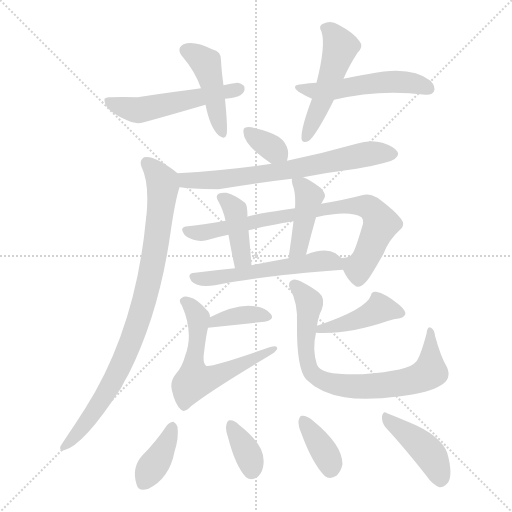
t = 0.00 s
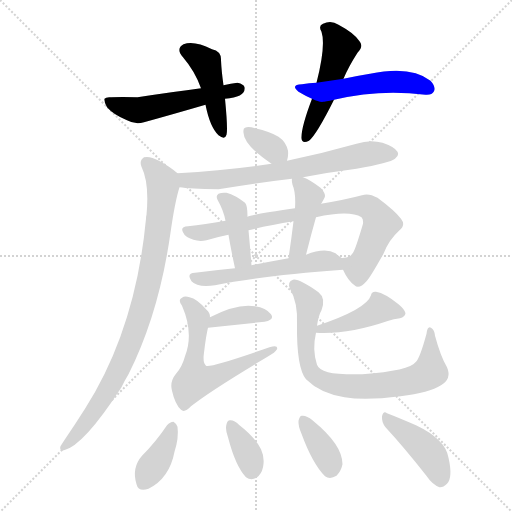
t = 2.54 s
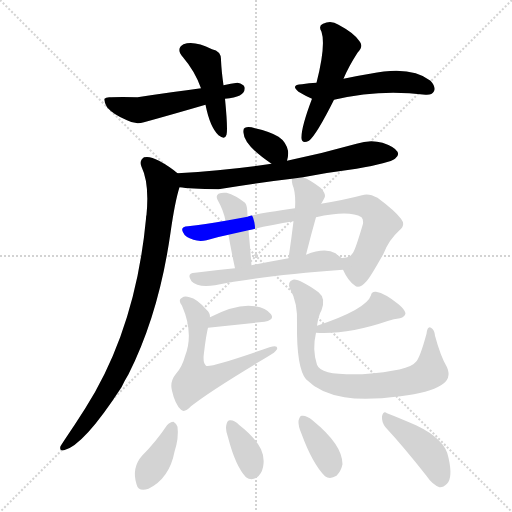
t = 5.08 s
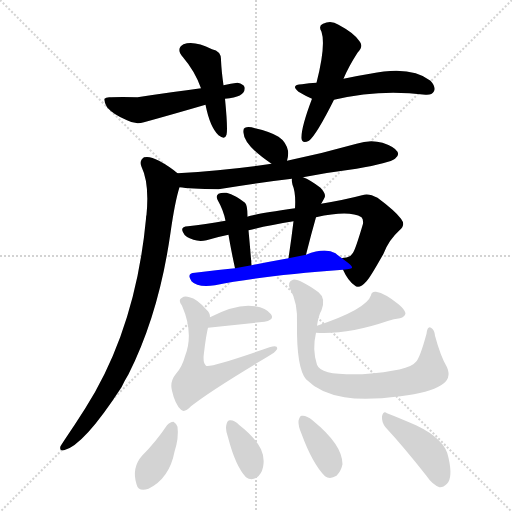
t = 7.62 s
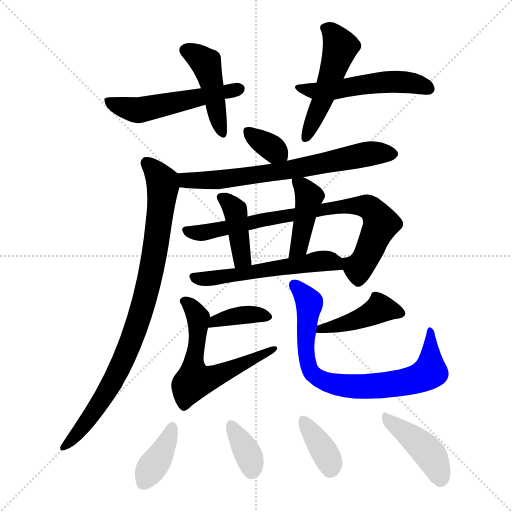
t = 10.17 s
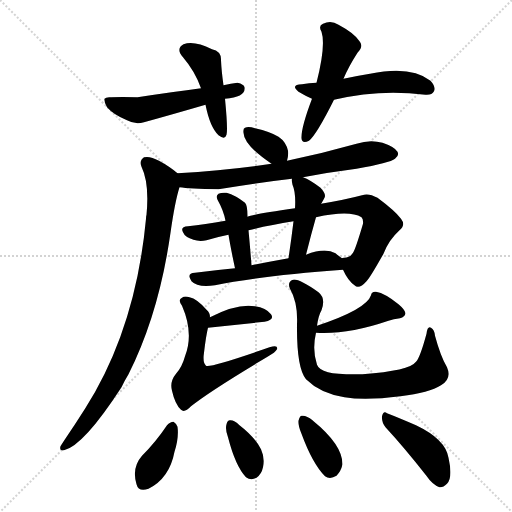
t = 12.71 s

The animated SVG that drew these frames (rendered in a browser with its animation timeline set to each time). Animation: 19 CSS @keyframes rules; one cycle of 12.71 s.

<svg version="1.1" viewBox="0 0 1024 1024" xmlns="http://www.w3.org/2000/svg">
  <g stroke="lightgray" stroke-dasharray="1,1" stroke-width="1" transform="scale(4, 4)">
    <line x1="0" y1="0" x2="256" y2="256"></line>
    <line x1="256" y1="0" x2="0" y2="256"></line>
    <line x1="128" y1="0" x2="128" y2="256"></line>
    <line x1="0" y1="128" x2="256" y2="128"></line>
  </g>
<g transform="scale(1, -1) translate(0, -900)">
   <style type="text/css">
    @keyframes keyframes0 {
      from {
       stroke: blue;
       stroke-dashoffset: 447;
       stroke-width: 128;
       }
       59% {
       animation-timing-function: step-end;
       stroke: blue;
       stroke-dashoffset: 0;
       stroke-width: 128;
       }
       to {
       stroke: black;
       stroke-width: 1024;
       }
       }
       #make-me-a-hanzi-animation-0 {
         animation: keyframes0 0.613770s both;
         animation-delay: 0.000000s;
         animation-timing-function: linear;
       }
    @keyframes keyframes1 {
      from {
       stroke: blue;
       stroke-dashoffset: 526;
       stroke-width: 128;
       }
       63% {
       animation-timing-function: step-end;
       stroke: blue;
       stroke-dashoffset: 0;
       stroke-width: 128;
       }
       to {
       stroke: black;
       stroke-width: 1024;
       }
       }
       #make-me-a-hanzi-animation-1 {
         animation: keyframes1 0.678060s both;
         animation-delay: 0.613770s;
         animation-timing-function: linear;
       }
    @keyframes keyframes2 {
      from {
       stroke: blue;
       stroke-dashoffset: 498;
       stroke-width: 128;
       }
       62% {
       animation-timing-function: step-end;
       stroke: blue;
       stroke-dashoffset: 0;
       stroke-width: 128;
       }
       to {
       stroke: black;
       stroke-width: 1024;
       }
       }
       #make-me-a-hanzi-animation-2 {
         animation: keyframes2 0.655273s both;
         animation-delay: 1.291829s;
         animation-timing-function: linear;
       }
    @keyframes keyframes3 {
      from {
       stroke: blue;
       stroke-dashoffset: 519;
       stroke-width: 128;
       }
       63% {
       animation-timing-function: step-end;
       stroke: blue;
       stroke-dashoffset: 0;
       stroke-width: 128;
       }
       to {
       stroke: black;
       stroke-width: 1024;
       }
       }
       #make-me-a-hanzi-animation-3 {
         animation: keyframes3 0.672363s both;
         animation-delay: 1.947103s;
         animation-timing-function: linear;
       }
    @keyframes keyframes4 {
      from {
       stroke: blue;
       stroke-dashoffset: 343;
       stroke-width: 128;
       }
       53% {
       animation-timing-function: step-end;
       stroke: blue;
       stroke-dashoffset: 0;
       stroke-width: 128;
       }
       to {
       stroke: black;
       stroke-width: 1024;
       }
       }
       #make-me-a-hanzi-animation-4 {
         animation: keyframes4 0.529134s both;
         animation-delay: 2.619466s;
         animation-timing-function: linear;
       }
    @keyframes keyframes5 {
      from {
       stroke: blue;
       stroke-dashoffset: 684;
       stroke-width: 128;
       }
       69% {
       animation-timing-function: step-end;
       stroke: blue;
       stroke-dashoffset: 0;
       stroke-width: 128;
       }
       to {
       stroke: black;
       stroke-width: 1024;
       }
       }
       #make-me-a-hanzi-animation-5 {
         animation: keyframes5 0.806641s both;
         animation-delay: 3.148600s;
         animation-timing-function: linear;
       }
    @keyframes keyframes6 {
      from {
       stroke: blue;
       stroke-dashoffset: 881;
       stroke-width: 128;
       }
       74% {
       animation-timing-function: step-end;
       stroke: blue;
       stroke-dashoffset: 0;
       stroke-width: 128;
       }
       to {
       stroke: black;
       stroke-width: 1024;
       }
       }
       #make-me-a-hanzi-animation-6 {
         animation: keyframes6 0.966960s both;
         animation-delay: 3.955241s;
         animation-timing-function: linear;
       }
    @keyframes keyframes7 {
      from {
       stroke: blue;
       stroke-dashoffset: 795;
       stroke-width: 128;
       }
       72% {
       animation-timing-function: step-end;
       stroke: blue;
       stroke-dashoffset: 0;
       stroke-width: 128;
       }
       to {
       stroke: black;
       stroke-width: 1024;
       }
       }
       #make-me-a-hanzi-animation-7 {
         animation: keyframes7 0.896973s both;
         animation-delay: 4.922201s;
         animation-timing-function: linear;
       }
    @keyframes keyframes8 {
      from {
       stroke: blue;
       stroke-dashoffset: 406;
       stroke-width: 128;
       }
       57% {
       animation-timing-function: step-end;
       stroke: blue;
       stroke-dashoffset: 0;
       stroke-width: 128;
       }
       to {
       stroke: black;
       stroke-width: 1024;
       }
       }
       #make-me-a-hanzi-animation-8 {
         animation: keyframes8 0.580404s both;
         animation-delay: 5.819173s;
         animation-timing-function: linear;
       }
    @keyframes keyframes9 {
      from {
       stroke: blue;
       stroke-dashoffset: 421;
       stroke-width: 128;
       }
       58% {
       animation-timing-function: step-end;
       stroke: blue;
       stroke-dashoffset: 0;
       stroke-width: 128;
       }
       to {
       stroke: black;
       stroke-width: 1024;
       }
       }
       #make-me-a-hanzi-animation-9 {
         animation: keyframes9 0.592611s both;
         animation-delay: 6.399577s;
         animation-timing-function: linear;
       }
    @keyframes keyframes10 {
      from {
       stroke: blue;
       stroke-dashoffset: 552;
       stroke-width: 128;
       }
       64% {
       animation-timing-function: step-end;
       stroke: blue;
       stroke-dashoffset: 0;
       stroke-width: 128;
       }
       to {
       stroke: black;
       stroke-width: 1024;
       }
       }
       #make-me-a-hanzi-animation-10 {
         animation: keyframes10 0.699219s both;
         animation-delay: 6.992188s;
         animation-timing-function: linear;
       }
    @keyframes keyframes11 {
      from {
       stroke: blue;
       stroke-dashoffset: 373;
       stroke-width: 128;
       }
       55% {
       animation-timing-function: step-end;
       stroke: blue;
       stroke-dashoffset: 0;
       stroke-width: 128;
       }
       to {
       stroke: black;
       stroke-width: 1024;
       }
       }
       #make-me-a-hanzi-animation-11 {
         animation: keyframes11 0.553548s both;
         animation-delay: 7.691406s;
         animation-timing-function: linear;
       }
    @keyframes keyframes12 {
      from {
       stroke: blue;
       stroke-dashoffset: 605;
       stroke-width: 128;
       }
       66% {
       animation-timing-function: step-end;
       stroke: blue;
       stroke-dashoffset: 0;
       stroke-width: 128;
       }
       to {
       stroke: black;
       stroke-width: 1024;
       }
       }
       #make-me-a-hanzi-animation-12 {
         animation: keyframes12 0.742350s both;
         animation-delay: 8.244954s;
         animation-timing-function: linear;
       }
    @keyframes keyframes13 {
      from {
       stroke: blue;
       stroke-dashoffset: 429;
       stroke-width: 128;
       }
       58% {
       animation-timing-function: step-end;
       stroke: blue;
       stroke-dashoffset: 0;
       stroke-width: 128;
       }
       to {
       stroke: black;
       stroke-width: 1024;
       }
       }
       #make-me-a-hanzi-animation-13 {
         animation: keyframes13 0.599121s both;
         animation-delay: 8.987305s;
         animation-timing-function: linear;
       }
    @keyframes keyframes14 {
      from {
       stroke: blue;
       stroke-dashoffset: 772;
       stroke-width: 128;
       }
       72% {
       animation-timing-function: step-end;
       stroke: blue;
       stroke-dashoffset: 0;
       stroke-width: 128;
       }
       to {
       stroke: black;
       stroke-width: 1024;
       }
       }
       #make-me-a-hanzi-animation-14 {
         animation: keyframes14 0.878255s both;
         animation-delay: 9.586426s;
         animation-timing-function: linear;
       }
    @keyframes keyframes15 {
      from {
       stroke: blue;
       stroke-dashoffset: 382;
       stroke-width: 128;
       }
       55% {
       animation-timing-function: step-end;
       stroke: blue;
       stroke-dashoffset: 0;
       stroke-width: 128;
       }
       to {
       stroke: black;
       stroke-width: 1024;
       }
       }
       #make-me-a-hanzi-animation-15 {
         animation: keyframes15 0.560872s both;
         animation-delay: 10.464681s;
         animation-timing-function: linear;
       }
    @keyframes keyframes16 {
      from {
       stroke: blue;
       stroke-dashoffset: 354;
       stroke-width: 128;
       }
       54% {
       animation-timing-function: step-end;
       stroke: blue;
       stroke-dashoffset: 0;
       stroke-width: 128;
       }
       to {
       stroke: black;
       stroke-width: 1024;
       }
       }
       #make-me-a-hanzi-animation-16 {
         animation: keyframes16 0.538086s both;
         animation-delay: 11.025553s;
         animation-timing-function: linear;
       }
    @keyframes keyframes17 {
      from {
       stroke: blue;
       stroke-dashoffset: 366;
       stroke-width: 128;
       }
       54% {
       animation-timing-function: step-end;
       stroke: blue;
       stroke-dashoffset: 0;
       stroke-width: 128;
       }
       to {
       stroke: black;
       stroke-width: 1024;
       }
       }
       #make-me-a-hanzi-animation-17 {
         animation: keyframes17 0.547852s both;
         animation-delay: 11.563639s;
         animation-timing-function: linear;
       }
    @keyframes keyframes18 {
      from {
       stroke: blue;
       stroke-dashoffset: 424;
       stroke-width: 128;
       }
       58% {
       animation-timing-function: step-end;
       stroke: blue;
       stroke-dashoffset: 0;
       stroke-width: 128;
       }
       to {
       stroke: black;
       stroke-width: 1024;
       }
       }
       #make-me-a-hanzi-animation-18 {
         animation: keyframes18 0.595052s both;
         animation-delay: 12.111491s;
         animation-timing-function: linear;
       }
</style>
<path d="M 447.0 729.5 Q 443.0 757.5 442.0 779.5 Q 443.0 797.5 424.0 801.5 Q 388.0 819.5 367.0 811.5 Q 351.0 802.5 366.0 785.5 Q 390.0 757.5 402.0 723.5 L 411.0 690.5 Q 420.0 645.5 437.0 629.5 Q 450.0 619.5 453.0 630.5 Q 456.0 640.5 450.0 702.5 L 447.0 729.5 Z" fill="lightgray"></path> 
<path d="M 450.0 702.5 Q 492.0 705.5 489.0 725.5 Q 488.0 731.5 475.0 734.5 Q 462.0 733.5 447.0 729.5 L 402.0 723.5 Q 347.0 716.5 275.0 705.5 Q 241.0 706.5 222.0 705.5 Q 212.0 706.5 209.0 702.5 Q 208.0 695.5 214.0 685.5 Q 227.0 670.5 254.0 659.5 Q 270.0 650.5 288.0 655.5 Q 346.0 671.5 411.0 690.5 L 450.0 702.5 Z" fill="lightgray"></path> 
<path d="M 687.0 742.5 Q 697.0 766.5 715.0 794.5 Q 728.0 807.5 719.0 817.5 Q 709.0 833.5 677.0 850.5 Q 662.0 860.5 646.0 852.5 Q 636.0 848.5 643.0 836.5 Q 652.0 809.5 633.0 734.5 L 624.0 702.5 Q 602.0 644.5 603.0 623.5 Q 604.0 611.5 618.0 618.5 Q 633.0 630.5 668.0 700.5 L 687.0 742.5 Z" fill="lightgray"></path> 
<path d="M 668.0 700.5 Q 759.0 722.5 851.0 710.5 Q 864.0 709.5 868.0 717.5 Q 872.0 726.5 861.0 738.5 Q 822.0 769.5 740.0 752.5 Q 715.0 748.5 687.0 742.5 L 633.0 734.5 Q 618.0 734.5 604.0 731.5 Q 580.0 730.5 597.0 716.5 Q 612.0 707.5 624.0 702.5 C 642.0 694.5 642.0 694.5 668.0 700.5 Z" fill="lightgray"></path> 
<path d="M 574.0 578.5 Q 577.0 587.5 576.0 598.5 Q 572.0 616.5 557.0 626.5 Q 541.0 636.5 510.0 643.5 Q 497.0 647.5 490.0 644.5 Q 486.0 643.5 487.0 634.5 Q 488.0 609.5 543.0 572.5 C 568.0 555.5 568.0 555.5 574.0 578.5 Z" fill="lightgray"></path> 
<path d="M 606.0 545.5 Q 658.0 555.5 713.0 562.5 Q 780.0 574.5 790.0 582.5 Q 799.0 588.5 795.0 596.5 Q 789.0 606.5 765.0 614.5 Q 740.0 621.5 713.0 612.5 Q 646.0 593.5 574.0 578.5 L 543.0 572.5 Q 455.0 559.5 355.0 553.5 C 325.0 551.5 329.0 528.5 359.0 525.5 Q 378.0 522.5 437.0 521.5 Q 507.0 533.5 584.0 542.5 L 606.0 545.5 Z" fill="lightgray"></path> 
<path d="M 355.0 553.5 Q 340.0 566.5 318.0 578.5 Q 300.0 588.5 288.0 585.5 Q 278.0 578.5 283.0 566.5 Q 299.0 533.5 293.0 470.5 Q 292.0 467.5 292.0 462.5 Q 271.0 240.5 170.0 82.5 Q 149.0 49.5 128.0 18.5 Q 124.0 12.5 121.0 7.5 Q 118.0 -2.5 128.0 -0.5 Q 167.0 8.5 243.0 125.5 Q 249.0 138.5 257.0 151.5 Q 318.0 272.5 341.0 434.5 Q 350.0 497.5 359.0 525.5 C 365.0 546.5 365.0 546.5 355.0 553.5 Z" fill="lightgray"></path> 
<path d="M 686.0 360.5 Q 696.0 338.5 709.0 329.5 Q 718.0 320.5 733.0 337.5 Q 740.0 344.5 767.0 392.5 Q 777.0 419.5 799.0 439.5 Q 812.0 449.5 802.0 462.5 Q 790.0 478.5 755.0 504.5 Q 737.0 514.5 724.0 509.5 Q 690.0 500.5 642.0 492.5 L 590.0 483.5 Q 505.0 471.5 495.0 466.5 L 451.0 458.5 Q 409.0 451.5 376.0 447.5 Q 360.0 446.5 366.0 435.5 Q 370.0 425.5 387.0 420.5 Q 399.0 416.5 413.0 419.5 Q 432.0 425.5 457.0 430.5 L 497.0 439.5 Q 537.0 449.5 587.0 457.5 L 632.0 465.5 Q 699.0 480.5 723.0 465.5 Q 727.0 461.5 726.0 452.5 Q 711.0 401.5 706.0 394.5 Q 700.0 384.5 688.0 384.5 Q 684.0 384.5 684.0 383.5 C 675.0 380.5 675.0 380.5 686.0 360.5 Z" fill="lightgray"></path> 
<path d="M 495.0 466.5 Q 495.0 490.5 490.0 494.5 Q 471.0 509.5 453.0 514.5 Q 443.0 515.5 437.0 512.5 Q 431.0 508.5 435.0 500.5 Q 447.0 479.5 451.0 458.5 L 457.0 430.5 Q 461.0 405.5 470.0 363.5 C 476.0 334.5 505.0 339.5 503.0 369.5 Q 500.0 408.5 497.0 439.5 L 495.0 466.5 Z" fill="lightgray"></path> 
<path d="M 642.0 492.5 Q 642.0 493.5 643.0 493.5 Q 647.0 500.5 649.0 504.5 Q 653.0 511.5 641.0 524.5 Q 620.0 540.5 606.0 545.5 C 584.0 554.5 584.0 554.5 584.0 542.5 Q 583.0 538.5 585.0 530.5 Q 592.0 514.5 590.0 483.5 L 587.0 457.5 Q 583.0 423.5 577.0 383.5 C 573.0 353.5 605.0 361.5 612.0 390.5 Q 622.0 430.5 632.0 465.5 L 642.0 492.5 Z" fill="lightgray"></path> 
<path d="M 470.0 363.5 Q 428.0 359.5 390.0 354.5 Q 372.0 353.5 383.0 337.5 Q 395.0 324.5 430.0 329.5 Q 514.0 347.5 686.0 360.5 C 713.0 362.5 708.0 365.5 684.0 383.5 Q 678.0 387.5 671.0 393.5 Q 650.0 405.5 612.0 390.5 L 577.0 383.5 Q 538.0 376.5 503.0 369.5 L 470.0 363.5 Z" fill="lightgray"></path> 
<path d="M 416.0 244.5 L 529.0 256.5 Q 550.0 260.5 542.0 271.5 Q 532.0 284.5 510.0 287.5 Q 474.0 293.5 420.0 265.5 C 393.0 251.5 386.0 241.5 416.0 244.5 Z" fill="lightgray"></path> 
<path d="M 420.0 265.5 Q 420.0 275.5 413.0 280.5 Q 394.0 302.5 379.0 305.5 Q 369.0 308.5 364.0 304.5 Q 355.0 300.5 364.0 288.5 Q 388.0 233.5 370.0 187.5 Q 364.0 165.5 352.0 152.5 Q 339.0 136.5 344.0 118.5 Q 350.0 91.5 362.0 80.5 Q 369.0 73.5 382.0 87.5 Q 419.0 117.5 535.0 186.5 Q 551.0 195.5 554.0 201.5 Q 557.0 211.5 539.0 205.5 Q 419.0 163.5 412.0 168.5 Q 405.0 174.5 408.0 194.5 Q 412.0 228.5 416.0 244.5 L 420.0 265.5 Z" fill="lightgray"></path> 
<path d="M 632.0 234.5 Q 695.0 230.5 777.0 258.5 Q 787.0 262.5 800.0 263.5 Q 810.0 266.5 811.0 273.5 Q 810.0 280.5 797.0 291.5 Q 770.0 313.5 752.0 316.5 Q 743.0 317.5 742.0 309.5 Q 733.0 281.5 634.0 248.5 C 606.0 238.5 602.0 236.5 632.0 234.5 Z" fill="lightgray"></path> 
<path d="M 634.0 248.5 Q 637.0 269.5 643.0 279.5 Q 652.0 303.5 637.0 315.5 Q 597.0 343.5 586.0 340.5 Q 574.0 336.5 580.0 322.5 Q 596.0 294.5 594.0 251.5 Q 593.0 164.5 612.0 141.5 Q 640.0 113.5 689.0 105.5 Q 731.0 98.5 801.0 107.5 Q 859.0 114.5 882.0 129.5 Q 904.0 142.5 894.0 165.5 Q 881.0 187.5 870.0 228.5 Q 869.0 240.5 862.0 244.5 Q 855.0 248.5 853.0 232.5 Q 840.0 184.5 832.0 176.5 Q 819.0 158.5 725.0 151.5 Q 676.0 150.5 656.0 155.5 Q 637.0 161.5 634.0 170.5 Q 624.0 200.5 632.0 234.5 L 634.0 248.5 Z" fill="lightgray"></path> 
<path d="M 334.0 49.5 Q 312.0 16.5 284.0 -11.5 Q 263.0 -35.5 273.0 -68.5 Q 277.0 -84.5 297.0 -77.5 Q 339.0 -56.5 349.0 -3.5 Q 358.0 24.5 355.0 46.5 Q 352.0 53.5 347.0 56.5 Q 340.0 56.5 334.0 49.5 Z" fill="lightgray"></path> 
<path d="M 456.0 25.5 Q 471.0 -32.5 492.0 -54.5 Q 502.0 -61.5 513.0 -55.5 Q 523.0 -48.5 526.0 -34.5 Q 530.0 -15.5 522.0 1.5 Q 510.0 25.5 479.0 49.5 Q 469.0 59.5 461.0 59.5 Q 455.0 60.5 453.0 51.5 Q 450.0 41.5 456.0 25.5 Z" fill="lightgray"></path> 
<path d="M 603.0 32.5 Q 625.0 -27.5 650.0 -52.5 Q 660.0 -59.5 673.0 -51.5 Q 682.0 -42.5 685.0 -28.5 Q 685.0 10.5 626.0 58.5 L 625.0 59.5 Q 613.0 69.5 604.0 68.5 Q 600.0 69.5 597.0 58.5 Q 596.0 48.5 603.0 32.5 Z" fill="lightgray"></path> 
<path d="M 771.0 45.5 Q 808.0 5.5 852.0 -50.5 Q 865.0 -69.5 879.0 -74.5 Q 886.0 -75.5 894.0 -67.5 Q 906.0 -55.5 897.0 -15.5 Q 891.0 21.5 832.0 49.5 Q 795.0 65.5 774.0 73.5 Q 767.0 79.5 764.0 67.5 Q 763.0 55.5 771.0 45.5 Z" fill="lightgray"></path> 
      <clipPath id="make-me-a-hanzi-clip-0">
      <path d="M 447.0 729.5 Q 443.0 757.5 442.0 779.5 Q 443.0 797.5 424.0 801.5 Q 388.0 819.5 367.0 811.5 Q 351.0 802.5 366.0 785.5 Q 390.0 757.5 402.0 723.5 L 411.0 690.5 Q 420.0 645.5 437.0 629.5 Q 450.0 619.5 453.0 630.5 Q 456.0 640.5 450.0 702.5 L 447.0 729.5 Z" fill="lightgray"></path>
      </clipPath>
      <path clip-path="url(#make-me-a-hanzi-clip-0)" d="M 373.0 798.5 L 393.0 789.5 L 412.0 770.5 L 445.0 632.5 " fill="none" id="make-me-a-hanzi-animation-0" stroke-dasharray="319 638" stroke-linecap="round"></path>

      <clipPath id="make-me-a-hanzi-clip-1">
      <path d="M 450.0 702.5 Q 492.0 705.5 489.0 725.5 Q 488.0 731.5 475.0 734.5 Q 462.0 733.5 447.0 729.5 L 402.0 723.5 Q 347.0 716.5 275.0 705.5 Q 241.0 706.5 222.0 705.5 Q 212.0 706.5 209.0 702.5 Q 208.0 695.5 214.0 685.5 Q 227.0 670.5 254.0 659.5 Q 270.0 650.5 288.0 655.5 Q 346.0 671.5 411.0 690.5 L 450.0 702.5 Z" fill="lightgray"></path>
      </clipPath>
      <path clip-path="url(#make-me-a-hanzi-clip-1)" d="M 217.0 699.5 L 274.0 679.5 L 479.0 722.5 " fill="none" id="make-me-a-hanzi-animation-1" stroke-dasharray="398 796" stroke-linecap="round"></path>

      <clipPath id="make-me-a-hanzi-clip-2">
      <path d="M 687.0 742.5 Q 697.0 766.5 715.0 794.5 Q 728.0 807.5 719.0 817.5 Q 709.0 833.5 677.0 850.5 Q 662.0 860.5 646.0 852.5 Q 636.0 848.5 643.0 836.5 Q 652.0 809.5 633.0 734.5 L 624.0 702.5 Q 602.0 644.5 603.0 623.5 Q 604.0 611.5 618.0 618.5 Q 633.0 630.5 668.0 700.5 L 687.0 742.5 Z" fill="lightgray"></path>
      </clipPath>
      <path clip-path="url(#make-me-a-hanzi-clip-2)" d="M 649.0 843.5 L 663.0 836.5 L 681.0 805.5 L 646.0 699.5 L 613.0 627.5 " fill="none" id="make-me-a-hanzi-animation-2" stroke-dasharray="370 740" stroke-linecap="round"></path>

      <clipPath id="make-me-a-hanzi-clip-3">
      <path d="M 668.0 700.5 Q 759.0 722.5 851.0 710.5 Q 864.0 709.5 868.0 717.5 Q 872.0 726.5 861.0 738.5 Q 822.0 769.5 740.0 752.5 Q 715.0 748.5 687.0 742.5 L 633.0 734.5 Q 618.0 734.5 604.0 731.5 Q 580.0 730.5 597.0 716.5 Q 612.0 707.5 624.0 702.5 C 642.0 694.5 642.0 694.5 668.0 700.5 Z" fill="lightgray"></path>
      </clipPath>
      <path clip-path="url(#make-me-a-hanzi-clip-3)" d="M 598.0 724.5 L 661.0 718.5 L 787.0 737.5 L 837.0 731.5 L 857.0 722.5 " fill="none" id="make-me-a-hanzi-animation-3" stroke-dasharray="391 782" stroke-linecap="round"></path>

      <clipPath id="make-me-a-hanzi-clip-4">
      <path d="M 574.0 578.5 Q 577.0 587.5 576.0 598.5 Q 572.0 616.5 557.0 626.5 Q 541.0 636.5 510.0 643.5 Q 497.0 647.5 490.0 644.5 Q 486.0 643.5 487.0 634.5 Q 488.0 609.5 543.0 572.5 C 568.0 555.5 568.0 555.5 574.0 578.5 Z" fill="lightgray"></path>
      </clipPath>
      <path clip-path="url(#make-me-a-hanzi-clip-4)" d="M 495.0 637.5 L 565.0 585.5 " fill="none" id="make-me-a-hanzi-animation-4" stroke-dasharray="215 430" stroke-linecap="round"></path>

      <clipPath id="make-me-a-hanzi-clip-5">
      <path d="M 606.0 545.5 Q 658.0 555.5 713.0 562.5 Q 780.0 574.5 790.0 582.5 Q 799.0 588.5 795.0 596.5 Q 789.0 606.5 765.0 614.5 Q 740.0 621.5 713.0 612.5 Q 646.0 593.5 574.0 578.5 L 543.0 572.5 Q 455.0 559.5 355.0 553.5 C 325.0 551.5 329.0 528.5 359.0 525.5 Q 378.0 522.5 437.0 521.5 Q 507.0 533.5 584.0 542.5 L 606.0 545.5 Z" fill="lightgray"></path>
      </clipPath>
      <path clip-path="url(#make-me-a-hanzi-clip-5)" d="M 364.0 547.5 L 376.0 538.5 L 426.0 538.5 L 559.0 556.5 L 736.0 592.5 L 784.0 592.5 " fill="none" id="make-me-a-hanzi-animation-5" stroke-dasharray="556 1112" stroke-linecap="round"></path>

      <clipPath id="make-me-a-hanzi-clip-6">
      <path d="M 355.0 553.5 Q 340.0 566.5 318.0 578.5 Q 300.0 588.5 288.0 585.5 Q 278.0 578.5 283.0 566.5 Q 299.0 533.5 293.0 470.5 Q 292.0 467.5 292.0 462.5 Q 271.0 240.5 170.0 82.5 Q 149.0 49.5 128.0 18.5 Q 124.0 12.5 121.0 7.5 Q 118.0 -2.5 128.0 -0.5 Q 167.0 8.5 243.0 125.5 Q 249.0 138.5 257.0 151.5 Q 318.0 272.5 341.0 434.5 Q 350.0 497.5 359.0 525.5 C 365.0 546.5 365.0 546.5 355.0 553.5 Z" fill="lightgray"></path>
      </clipPath>
      <path clip-path="url(#make-me-a-hanzi-clip-6)" d="M 295.0 574.5 L 326.0 528.5 L 315.0 429.5 L 282.0 274.5 L 221.0 125.5 L 166.0 45.5 L 129.0 7.5 " fill="none" id="make-me-a-hanzi-animation-6" stroke-dasharray="753 1506" stroke-linecap="round"></path>

      <clipPath id="make-me-a-hanzi-clip-7">
      <path d="M 686.0 360.5 Q 696.0 338.5 709.0 329.5 Q 718.0 320.5 733.0 337.5 Q 740.0 344.5 767.0 392.5 Q 777.0 419.5 799.0 439.5 Q 812.0 449.5 802.0 462.5 Q 790.0 478.5 755.0 504.5 Q 737.0 514.5 724.0 509.5 Q 690.0 500.5 642.0 492.5 L 590.0 483.5 Q 505.0 471.5 495.0 466.5 L 451.0 458.5 Q 409.0 451.5 376.0 447.5 Q 360.0 446.5 366.0 435.5 Q 370.0 425.5 387.0 420.5 Q 399.0 416.5 413.0 419.5 Q 432.0 425.5 457.0 430.5 L 497.0 439.5 Q 537.0 449.5 587.0 457.5 L 632.0 465.5 Q 699.0 480.5 723.0 465.5 Q 727.0 461.5 726.0 452.5 Q 711.0 401.5 706.0 394.5 Q 700.0 384.5 688.0 384.5 Q 684.0 384.5 684.0 383.5 C 675.0 380.5 675.0 380.5 686.0 360.5 Z" fill="lightgray"></path>
      </clipPath>
      <path clip-path="url(#make-me-a-hanzi-clip-7)" d="M 377.0 436.5 L 405.0 434.5 L 652.0 483.5 L 738.0 485.5 L 762.0 452.5 L 738.0 396.5 L 717.0 364.5 L 687.0 378.5 " fill="none" id="make-me-a-hanzi-animation-7" stroke-dasharray="667 1334" stroke-linecap="round"></path>

      <clipPath id="make-me-a-hanzi-clip-8">
      <path d="M 495.0 466.5 Q 495.0 490.5 490.0 494.5 Q 471.0 509.5 453.0 514.5 Q 443.0 515.5 437.0 512.5 Q 431.0 508.5 435.0 500.5 Q 447.0 479.5 451.0 458.5 L 457.0 430.5 Q 461.0 405.5 470.0 363.5 C 476.0 334.5 505.0 339.5 503.0 369.5 Q 500.0 408.5 497.0 439.5 L 495.0 466.5 Z" fill="lightgray"></path>
      </clipPath>
      <path clip-path="url(#make-me-a-hanzi-clip-8)" d="M 443.0 505.5 L 470.0 480.5 L 484.0 382.5 L 474.0 372.5 " fill="none" id="make-me-a-hanzi-animation-8" stroke-dasharray="278 556" stroke-linecap="round"></path>

      <clipPath id="make-me-a-hanzi-clip-9">
      <path d="M 642.0 492.5 Q 642.0 493.5 643.0 493.5 Q 647.0 500.5 649.0 504.5 Q 653.0 511.5 641.0 524.5 Q 620.0 540.5 606.0 545.5 C 584.0 554.5 584.0 554.5 584.0 542.5 Q 583.0 538.5 585.0 530.5 Q 592.0 514.5 590.0 483.5 L 587.0 457.5 Q 583.0 423.5 577.0 383.5 C 573.0 353.5 605.0 361.5 612.0 390.5 Q 622.0 430.5 632.0 465.5 L 642.0 492.5 Z" fill="lightgray"></path>
      </clipPath>
      <path clip-path="url(#make-me-a-hanzi-clip-9)" d="M 590.0 536.5 L 618.0 507.5 L 601.0 418.5 L 582.0 390.5 " fill="none" id="make-me-a-hanzi-animation-9" stroke-dasharray="293 586" stroke-linecap="round"></path>

      <clipPath id="make-me-a-hanzi-clip-10">
      <path d="M 470.0 363.5 Q 428.0 359.5 390.0 354.5 Q 372.0 353.5 383.0 337.5 Q 395.0 324.5 430.0 329.5 Q 514.0 347.5 686.0 360.5 C 713.0 362.5 708.0 365.5 684.0 383.5 Q 678.0 387.5 671.0 393.5 Q 650.0 405.5 612.0 390.5 L 577.0 383.5 Q 538.0 376.5 503.0 369.5 L 470.0 363.5 Z" fill="lightgray"></path>
      </clipPath>
      <path clip-path="url(#make-me-a-hanzi-clip-10)" d="M 388.0 345.5 L 419.0 341.5 L 651.0 378.5 L 669.0 374.5 L 676.0 365.5 " fill="none" id="make-me-a-hanzi-animation-10" stroke-dasharray="424 848" stroke-linecap="round"></path>

      <clipPath id="make-me-a-hanzi-clip-11">
      <path d="M 416.0 244.5 L 529.0 256.5 Q 550.0 260.5 542.0 271.5 Q 532.0 284.5 510.0 287.5 Q 474.0 293.5 420.0 265.5 C 393.0 251.5 386.0 241.5 416.0 244.5 Z" fill="lightgray"></path>
      </clipPath>
      <path clip-path="url(#make-me-a-hanzi-clip-11)" d="M 423.0 248.5 L 430.0 258.5 L 478.0 268.5 L 513.0 271.5 L 533.0 266.5 " fill="none" id="make-me-a-hanzi-animation-11" stroke-dasharray="245 490" stroke-linecap="round"></path>

      <clipPath id="make-me-a-hanzi-clip-12">
      <path d="M 420.0 265.5 Q 420.0 275.5 413.0 280.5 Q 394.0 302.5 379.0 305.5 Q 369.0 308.5 364.0 304.5 Q 355.0 300.5 364.0 288.5 Q 388.0 233.5 370.0 187.5 Q 364.0 165.5 352.0 152.5 Q 339.0 136.5 344.0 118.5 Q 350.0 91.5 362.0 80.5 Q 369.0 73.5 382.0 87.5 Q 419.0 117.5 535.0 186.5 Q 551.0 195.5 554.0 201.5 Q 557.0 211.5 539.0 205.5 Q 419.0 163.5 412.0 168.5 Q 405.0 174.5 408.0 194.5 Q 412.0 228.5 416.0 244.5 L 420.0 265.5 Z" fill="lightgray"></path>
      </clipPath>
      <path clip-path="url(#make-me-a-hanzi-clip-12)" d="M 368.0 296.5 L 379.0 290.5 L 397.0 264.5 L 387.0 174.5 L 389.0 138.5 L 434.0 148.5 L 505.0 184.5 L 522.0 186.5 L 527.0 198.5 L 538.0 195.5 L 546.0 202.5 " fill="none" id="make-me-a-hanzi-animation-12" stroke-dasharray="477 954" stroke-linecap="round"></path>

      <clipPath id="make-me-a-hanzi-clip-13">
      <path d="M 632.0 234.5 Q 695.0 230.5 777.0 258.5 Q 787.0 262.5 800.0 263.5 Q 810.0 266.5 811.0 273.5 Q 810.0 280.5 797.0 291.5 Q 770.0 313.5 752.0 316.5 Q 743.0 317.5 742.0 309.5 Q 733.0 281.5 634.0 248.5 C 606.0 238.5 602.0 236.5 632.0 234.5 Z" fill="lightgray"></path>
      </clipPath>
      <path clip-path="url(#make-me-a-hanzi-clip-13)" d="M 801.0 273.5 L 760.0 282.5 L 704.0 256.5 L 664.0 245.5 L 648.0 247.5 L 639.0 240.5 " fill="none" id="make-me-a-hanzi-animation-13" stroke-dasharray="301 602" stroke-linecap="round"></path>

      <clipPath id="make-me-a-hanzi-clip-14">
      <path d="M 634.0 248.5 Q 637.0 269.5 643.0 279.5 Q 652.0 303.5 637.0 315.5 Q 597.0 343.5 586.0 340.5 Q 574.0 336.5 580.0 322.5 Q 596.0 294.5 594.0 251.5 Q 593.0 164.5 612.0 141.5 Q 640.0 113.5 689.0 105.5 Q 731.0 98.5 801.0 107.5 Q 859.0 114.5 882.0 129.5 Q 904.0 142.5 894.0 165.5 Q 881.0 187.5 870.0 228.5 Q 869.0 240.5 862.0 244.5 Q 855.0 248.5 853.0 232.5 Q 840.0 184.5 832.0 176.5 Q 819.0 158.5 725.0 151.5 Q 676.0 150.5 656.0 155.5 Q 637.0 161.5 634.0 170.5 Q 624.0 200.5 632.0 234.5 L 634.0 248.5 Z" fill="lightgray"></path>
      </clipPath>
      <path clip-path="url(#make-me-a-hanzi-clip-14)" d="M 589.0 329.5 L 619.0 292.5 L 611.0 199.5 L 620.0 160.5 L 628.0 149.5 L 659.0 133.5 L 731.0 126.5 L 774.0 129.5 L 847.0 147.5 L 860.0 156.5 L 860.0 236.5 " fill="none" id="make-me-a-hanzi-animation-14" stroke-dasharray="644 1288" stroke-linecap="round"></path>

      <clipPath id="make-me-a-hanzi-clip-15">
      <path d="M 334.0 49.5 Q 312.0 16.5 284.0 -11.5 Q 263.0 -35.5 273.0 -68.5 Q 277.0 -84.5 297.0 -77.5 Q 339.0 -56.5 349.0 -3.5 Q 358.0 24.5 355.0 46.5 Q 352.0 53.5 347.0 56.5 Q 340.0 56.5 334.0 49.5 Z" fill="lightgray"></path>
      </clipPath>
      <path clip-path="url(#make-me-a-hanzi-clip-15)" d="M 344.0 46.5 L 324.0 -6.5 L 288.0 -65.5 " fill="none" id="make-me-a-hanzi-animation-15" stroke-dasharray="254 508" stroke-linecap="round"></path>

      <clipPath id="make-me-a-hanzi-clip-16">
      <path d="M 456.0 25.5 Q 471.0 -32.5 492.0 -54.5 Q 502.0 -61.5 513.0 -55.5 Q 523.0 -48.5 526.0 -34.5 Q 530.0 -15.5 522.0 1.5 Q 510.0 25.5 479.0 49.5 Q 469.0 59.5 461.0 59.5 Q 455.0 60.5 453.0 51.5 Q 450.0 41.5 456.0 25.5 Z" fill="lightgray"></path>
      </clipPath>
      <path clip-path="url(#make-me-a-hanzi-clip-16)" d="M 463.0 49.5 L 492.0 0.5 L 503.0 -39.5 " fill="none" id="make-me-a-hanzi-animation-16" stroke-dasharray="226 452" stroke-linecap="round"></path>

      <clipPath id="make-me-a-hanzi-clip-17">
      <path d="M 603.0 32.5 Q 625.0 -27.5 650.0 -52.5 Q 660.0 -59.5 673.0 -51.5 Q 682.0 -42.5 685.0 -28.5 Q 685.0 10.5 626.0 58.5 L 625.0 59.5 Q 613.0 69.5 604.0 68.5 Q 600.0 69.5 597.0 58.5 Q 596.0 48.5 603.0 32.5 Z" fill="lightgray"></path>
      </clipPath>
      <path clip-path="url(#make-me-a-hanzi-clip-17)" d="M 607.0 58.5 L 653.0 -11.5 L 661.0 -36.5 " fill="none" id="make-me-a-hanzi-animation-17" stroke-dasharray="238 476" stroke-linecap="round"></path>

      <clipPath id="make-me-a-hanzi-clip-18">
      <path d="M 771.0 45.5 Q 808.0 5.5 852.0 -50.5 Q 865.0 -69.5 879.0 -74.5 Q 886.0 -75.5 894.0 -67.5 Q 906.0 -55.5 897.0 -15.5 Q 891.0 21.5 832.0 49.5 Q 795.0 65.5 774.0 73.5 Q 767.0 79.5 764.0 67.5 Q 763.0 55.5 771.0 45.5 Z" fill="lightgray"></path>
      </clipPath>
      <path clip-path="url(#make-me-a-hanzi-clip-18)" d="M 774.0 62.5 L 858.0 -6.5 L 872.0 -29.5 L 880.0 -60.5 " fill="none" id="make-me-a-hanzi-animation-18" stroke-dasharray="296 592" stroke-linecap="round"></path>

</g>
</svg>
